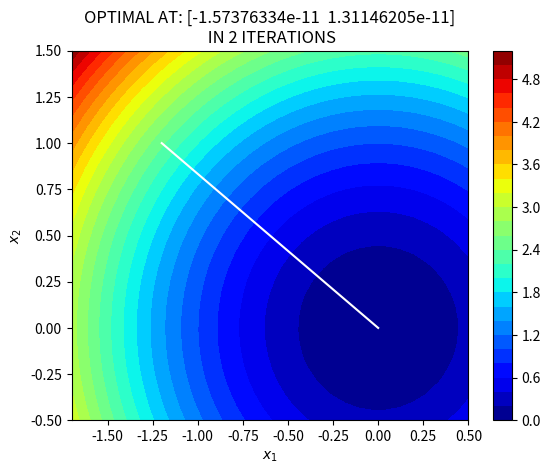

Python code for this plot:
import numpy as np 
import matplotlib.pyplot as plt 

def f(x):
    ''' sphere function
    FUNCTION TO BE OPTIMISED
    '''
    d = len(x)
    return sum(x[i]**2 for i in range(d))

def grad(f,x): 
    '''
    CENTRAL FINITE DIFFERENCE CALCULATION
    '''
    h = np.cbrt(np.finfo(float).eps)
    d = len(x)
    nabla = np.zeros(d)
    for i in range(d): 
        x_for = np.copy(x) 
        x_back = np.copy(x)
        x_for[i] += h 
        x_back[i] -= h 
        nabla[i] = (f(x_for) - f(x_back))/(2*h) 
    return nabla 

def line_search(f,x,p,nabla):
    '''
    BACKTRACK LINE SEARCH WITH WOLFE CONDITIONS
    '''
    a = 1
    c1 = 1e-4 
    c2 = 0.9 
    fx = f(x)
    x_new = x + a * p 
    nabla_new = grad(f,x_new)
    while f(x_new) >= fx + (c1*a*nabla.T@p) or nabla_new.T@p <= c2*nabla.T@p : 
        a *= 0.5
        x_new = x + a * p 
        nabla_new = grad(f,x_new)
    return a


def BFGS(f,x0,max_it,plot=False):
    '''
    DESCRIPTION
    BFGS Quasi-Newton Method, implemented as described in Nocedal:
    Numerical Optimisation.


    INPUTS:
    f:      function to be optimised 
    x0:     intial guess
    max_it: maximum iterations 
    plot:   if the problem is 2 dimensional, returns 
            a trajectory plot of the optimisation scheme.

    OUTPUTS: 
    x:      the optimal solution of the function f 

    '''
    d = len(x0) # dimension of problem 
    nabla = grad(f,x0) # initial gradient 
    H = np.eye(d) # initial hessian
    x = x0[:]
    it = 2 
    if plot == True: 
        if d == 2: 
            x_store =  np.zeros((1,2)) # storing x values 
            x_store[0,:] = x 
        else: 
            print('Too many dimensions to produce trajectory plot!')
            plot = False

    while np.linalg.norm(nabla) > 1e-5: # while gradient is positive
        if it > max_it: 
            print('Maximum iterations reached!')
            break
        it += 1
        p = -H@nabla # search direction (Newton Method)
        a = line_search(f,x,p,nabla) # line search 
        s = a * p 
        x_new = x + a * p 
        nabla_new = grad(f,x_new)
        y = nabla_new - nabla 
        y = np.array([y])
        s = np.array([s])
        y = np.reshape(y,(d,1))
        s = np.reshape(s,(d,1))
        r = 1/(y.T@s)
        li = (np.eye(d)-(r*((s@(y.T)))))
        ri = (np.eye(d)-(r*((y@(s.T)))))
        hess_inter = li@H@ri
        H = hess_inter + (r*((s@(s.T)))) # BFGS Update
        nabla = nabla_new[:] 
        x = x_new[:]
        if plot == True:
            x_store = np.append(x_store,[x],axis=0) # storing x
    if plot == True:
        x1 = np.linspace(min(x_store[:,0]-0.5),max(x_store[:,0]+0.5),30)
        x2 = np.linspace(min(x_store[:,1]-0.5),max(x_store[:,1]+0.5),30)
        X1,X2 = np.meshgrid(x1,x2)
        Z = f([X1,X2])
        plt.figure()
        plt.title('OPTIMAL AT: '+str(x_store[-1,:])+'\n IN '+str(len(x_store))+' ITERATIONS')
        plt.contourf(X1,X2,Z,30,cmap='jet')
        plt.colorbar()
        plt.plot(x_store[:,0],x_store[:,1],c='w')
        plt.xlabel('$x_1$'); plt.ylabel('$x_2$')
        plt.show()
    return x


x_opt = BFGS(f,[-1.2,1],100,plot=True)




